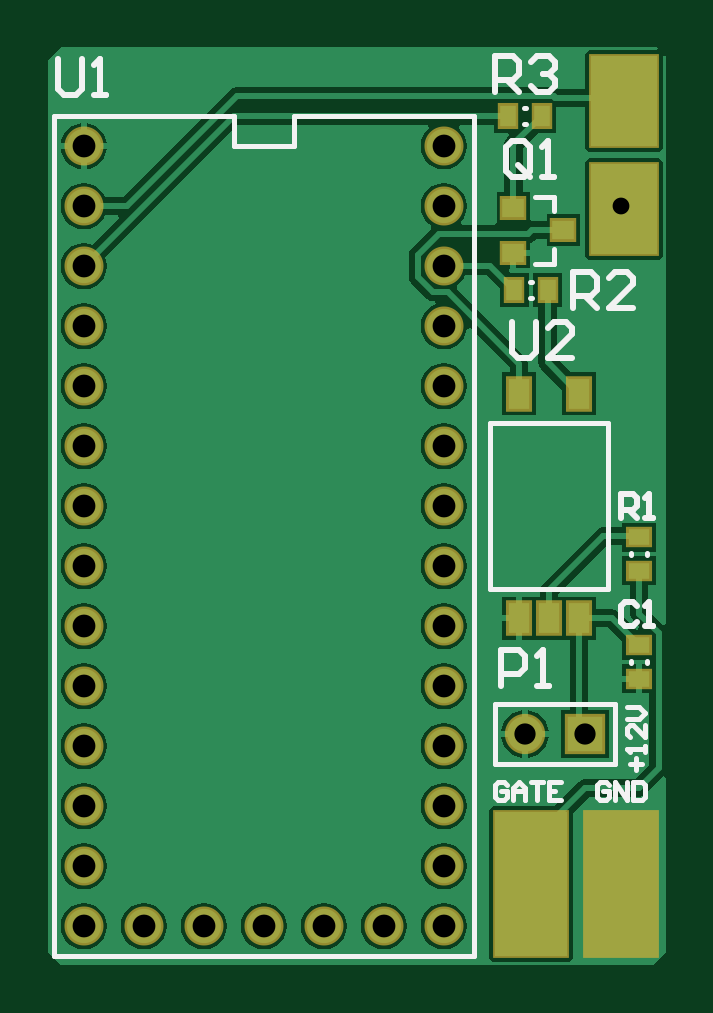
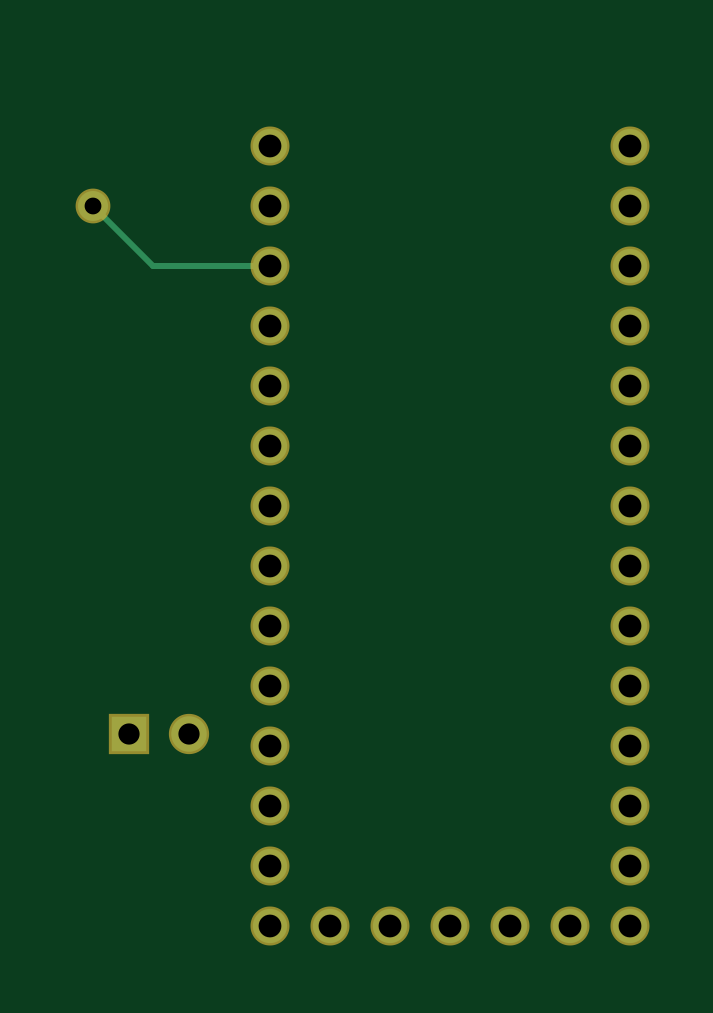
Circuit board: 7 layer files. Board 26.2 x 38.9 mm.
- bottom_copper: Logic.GBL (1008 bytes)
- bottom_mask: Logic.GBS (882 bytes)
- top_copper: Logic.GTL (24127 bytes)
- top_silk: Logic.GTO (3938 bytes)
- paste: Logic.GTP (550 bytes)
- top_mask: Logic.GTS (1510 bytes)
- drill: Logic.XLN (491 bytes)

=== bottom_copper: Logic.GBL ===
G04 Layer_Physical_Order=2*
G04 Layer_Color=16711680*
%FSAX24Y24*%
%MOIN*%
G70*
G01*
G75*
%ADD14C,0.0100*%
%ADD17R,0.0591X0.0591*%
%ADD18C,0.0591*%
%ADD19C,0.0570*%
%ADD20C,0.0500*%
D14*
X019200Y045800D02*
X020200Y046800D01*
X017250Y045800D02*
X019200D01*
D17*
X019600Y038000D02*
D03*
D18*
X018600D02*
D03*
D19*
X011250Y047800D02*
D03*
Y046800D02*
D03*
Y045800D02*
D03*
Y044800D02*
D03*
Y043800D02*
D03*
Y042800D02*
D03*
Y041800D02*
D03*
Y040800D02*
D03*
Y039800D02*
D03*
Y038800D02*
D03*
Y037800D02*
D03*
Y036800D02*
D03*
Y035800D02*
D03*
Y034800D02*
D03*
X012250D02*
D03*
X013250D02*
D03*
X014250D02*
D03*
X015250D02*
D03*
X016250D02*
D03*
X017250D02*
D03*
Y035800D02*
D03*
Y036800D02*
D03*
Y037800D02*
D03*
Y038800D02*
D03*
Y039800D02*
D03*
Y040800D02*
D03*
Y041800D02*
D03*
Y042800D02*
D03*
Y043800D02*
D03*
Y044800D02*
D03*
Y045800D02*
D03*
Y046800D02*
D03*
Y047800D02*
D03*
D20*
X020200Y046800D02*
D03*
M02*

=== bottom_mask: Logic.GBS ===
G04 Layer_Color=16711935*
%FSAX24Y24*%
%MOIN*%
G70*
G01*
G75*
%ADD29R,0.0671X0.0671*%
%ADD30C,0.0671*%
%ADD31C,0.0650*%
%ADD32C,0.0580*%
D29*
X019600Y038000D02*
D03*
D30*
X018600D02*
D03*
D31*
X011250Y047800D02*
D03*
Y046800D02*
D03*
Y045800D02*
D03*
Y044800D02*
D03*
Y043800D02*
D03*
Y042800D02*
D03*
Y041800D02*
D03*
Y040800D02*
D03*
Y039800D02*
D03*
Y038800D02*
D03*
Y037800D02*
D03*
Y036800D02*
D03*
Y035800D02*
D03*
Y034800D02*
D03*
X012250D02*
D03*
X013250D02*
D03*
X014250D02*
D03*
X015250D02*
D03*
X016250D02*
D03*
X017250D02*
D03*
Y035800D02*
D03*
Y036800D02*
D03*
Y037800D02*
D03*
Y038800D02*
D03*
Y039800D02*
D03*
Y040800D02*
D03*
Y041800D02*
D03*
Y042800D02*
D03*
Y043800D02*
D03*
Y044800D02*
D03*
Y045800D02*
D03*
Y046800D02*
D03*
Y047800D02*
D03*
D32*
X020200Y046800D02*
D03*
M02*

=== top_copper: Logic.GTL (24127 bytes, source omitted) ===
=== top_silk: Logic.GTO ===
G04 Layer_Color=65535*
%FSAX24Y24*%
%MOIN*%
G70*
G01*
G75*
%ADD14C,0.0100*%
%ADD21C,0.0079*%
%ADD22C,0.0080*%
D14*
X018200Y038800D02*
Y039400D01*
X018500D01*
X018600Y039300D01*
Y039100D01*
X018500Y039000D01*
X018200D01*
X018800Y038800D02*
X019000D01*
X018900D01*
Y039400D01*
X018800Y039300D01*
X018690Y047390D02*
Y047790D01*
X018590Y047890D01*
X018390D01*
X018290Y047790D01*
Y047390D01*
X018390Y047290D01*
X018590D01*
X018490Y047490D02*
X018690Y047290D01*
X018590D02*
X018690Y047390D01*
X018890Y047290D02*
X019090D01*
X018990D01*
Y047890D01*
X018890Y047790D01*
X020467Y040133D02*
X020400Y040200D01*
X020267D01*
X020200Y040133D01*
Y039867D01*
X020267Y039800D01*
X020400D01*
X020467Y039867D01*
X020600Y039800D02*
X020733D01*
X020667D01*
Y040200D01*
X020600Y040133D01*
X020200Y041600D02*
Y042000D01*
X020400D01*
X020467Y041933D01*
Y041800D01*
X020400Y041733D01*
X020200D01*
X020333D02*
X020467Y041600D01*
X020600D02*
X020733D01*
X020667D01*
Y042000D01*
X020600Y041933D01*
X019400Y045100D02*
Y045700D01*
X019700D01*
X019800Y045600D01*
Y045400D01*
X019700Y045300D01*
X019400D01*
X019600D02*
X019800Y045100D01*
X020400D02*
X020000D01*
X020400Y045500D01*
Y045600D01*
X020300Y045700D01*
X020100D01*
X020000Y045600D01*
X018100Y048700D02*
Y049300D01*
X018400D01*
X018500Y049200D01*
Y049000D01*
X018400Y048900D01*
X018100D01*
X018300D02*
X018500Y048700D01*
X018700Y049200D02*
X018800Y049300D01*
X019000D01*
X019100Y049200D01*
Y049100D01*
X019000Y049000D01*
X018900D01*
X019000D01*
X019100Y048900D01*
Y048800D01*
X019000Y048700D01*
X018800D01*
X018700Y048800D01*
X010815Y049245D02*
Y048745D01*
X010915Y048645D01*
X011115D01*
X011215Y048745D01*
Y049245D01*
X011415Y048645D02*
X011615D01*
X011515D01*
Y049245D01*
X011415Y049145D01*
X018380Y044870D02*
Y044370D01*
X018480Y044270D01*
X018680D01*
X018780Y044370D01*
Y044870D01*
X019380Y044270D02*
X018980D01*
X019380Y044670D01*
Y044770D01*
X019280Y044870D01*
X019080D01*
X018980Y044770D01*
D21*
X018100Y037500D02*
Y038500D01*
X020100D01*
Y037500D02*
Y038500D01*
X018100Y037500D02*
X020100D01*
X020362Y039180D02*
Y039220D01*
X020638Y039180D02*
Y039220D01*
X020638Y040980D02*
Y041020D01*
X020362Y040980D02*
Y041020D01*
X018016Y040422D02*
Y043178D01*
Y040422D02*
X019984D01*
Y043178D01*
X018016D02*
X019984D01*
X018680Y045538D02*
X018720D01*
X018680Y045262D02*
X018720D01*
X018580Y048438D02*
X018620D01*
X018580Y048162D02*
X018620D01*
D22*
X018761Y045840D02*
X019080D01*
Y046080D01*
X018761Y046951D02*
X019080D01*
Y046715D02*
Y046951D01*
X013750Y047800D02*
X014750D01*
Y048300D01*
X017750D01*
Y034300D02*
Y048300D01*
X010750Y034300D02*
X017750D01*
X010750D02*
Y048300D01*
X013750D01*
Y047800D02*
Y048300D01*
X020000Y037150D02*
X019950Y037200D01*
X019850D01*
X019800Y037150D01*
Y036950D01*
X019850Y036900D01*
X019950D01*
X020000Y036950D01*
Y037050D01*
X019900D01*
X020100Y036900D02*
Y037200D01*
X020300Y036900D01*
Y037200D01*
X020400D02*
Y036900D01*
X020550D01*
X020600Y036950D01*
Y037150D01*
X020550Y037200D01*
X020400D01*
X018300Y037150D02*
X018250Y037200D01*
X018150D01*
X018100Y037150D01*
Y036950D01*
X018150Y036900D01*
X018250D01*
X018300Y036950D01*
Y037050D01*
X018200D01*
X018400Y036900D02*
Y037100D01*
X018500Y037200D01*
X018600Y037100D01*
Y036900D01*
Y037050D01*
X018400D01*
X018700Y037200D02*
X018900D01*
X018800D01*
Y036900D01*
X019200Y037200D02*
X019000D01*
Y036900D01*
X019200D01*
X019000Y037050D02*
X019100D01*
X020450Y037400D02*
Y037600D01*
X020350Y037500D02*
X020550D01*
X020600Y037700D02*
Y037800D01*
Y037750D01*
X020300D01*
X020350Y037700D01*
X020600Y038150D02*
Y037950D01*
X020400Y038150D01*
X020350D01*
X020300Y038100D01*
Y038000D01*
X020350Y037950D01*
X020300Y038250D02*
X020500D01*
X020600Y038350D01*
X020500Y038450D01*
X020300D01*
M02*

=== paste: Logic.GTP ===
G04 Layer_Color=8421504*
%FSAX24Y24*%
%MOIN*%
G70*
G01*
G75*
%ADD10R,0.0360X0.0320*%
%ADD11R,0.0354X0.0276*%
%ADD12R,0.0354X0.0512*%
%ADD13R,0.0276X0.0354*%
D10*
X019240Y046400D02*
D03*
X018406Y046020D02*
D03*
Y046774D02*
D03*
D11*
X020500Y038924D02*
D03*
Y039476D02*
D03*
Y040724D02*
D03*
Y041276D02*
D03*
D12*
X018500Y039930D02*
D03*
X019000D02*
D03*
X019500D02*
D03*
X018500Y043670D02*
D03*
X019500D02*
D03*
D13*
X018976Y045400D02*
D03*
X018424D02*
D03*
X018876Y048300D02*
D03*
X018324D02*
D03*
M02*

=== top_mask: Logic.GTS ===
G04 Layer_Color=8388736*
%FSAX24Y24*%
%MOIN*%
G70*
G01*
G75*
%ADD23R,0.0440X0.0400*%
%ADD24R,0.0434X0.0356*%
%ADD25R,0.0434X0.0592*%
%ADD26R,0.0356X0.0434*%
%ADD27R,0.1280X0.2480*%
%ADD28R,0.1180X0.1580*%
%ADD29R,0.0671X0.0671*%
%ADD30C,0.0671*%
%ADD31C,0.0650*%
%ADD32C,0.0580*%
D23*
X019240Y046400D02*
D03*
X018406Y046020D02*
D03*
Y046774D02*
D03*
D24*
X020500Y038924D02*
D03*
Y039476D02*
D03*
Y040724D02*
D03*
Y041276D02*
D03*
D25*
X018500Y039930D02*
D03*
X019000D02*
D03*
X019500D02*
D03*
X018500Y043670D02*
D03*
X019500D02*
D03*
D26*
X018976Y045400D02*
D03*
X018424D02*
D03*
X018876Y048300D02*
D03*
X018324D02*
D03*
D27*
X020200Y035500D02*
D03*
X018700D02*
D03*
D28*
X020250Y046750D02*
D03*
Y048550D02*
D03*
D29*
X019600Y038000D02*
D03*
D30*
X018600D02*
D03*
D31*
X011250Y047800D02*
D03*
Y046800D02*
D03*
Y045800D02*
D03*
Y044800D02*
D03*
Y043800D02*
D03*
Y042800D02*
D03*
Y041800D02*
D03*
Y040800D02*
D03*
Y039800D02*
D03*
Y038800D02*
D03*
Y037800D02*
D03*
Y036800D02*
D03*
Y035800D02*
D03*
Y034800D02*
D03*
X012250D02*
D03*
X013250D02*
D03*
X014250D02*
D03*
X015250D02*
D03*
X016250D02*
D03*
X017250D02*
D03*
Y035800D02*
D03*
Y036800D02*
D03*
Y037800D02*
D03*
Y038800D02*
D03*
Y039800D02*
D03*
Y040800D02*
D03*
Y041800D02*
D03*
Y042800D02*
D03*
Y043800D02*
D03*
Y044800D02*
D03*
Y045800D02*
D03*
Y046800D02*
D03*
Y047800D02*
D03*
D32*
X020200Y046800D02*
D03*
M02*

=== drill: Logic.XLN ===
M48
;Layer_Color=9474304
;FILE_FORMAT=2:4
INCH
;TYPE=PLATED
T1F00S00C0.0280
T2F00S00C0.0354
T3F00S00C0.0380
%
T01
X020200Y046800
T02
X018600Y038000
X019600
T03
X011250Y034800
Y035800
Y036800
Y037800
Y038800
Y039800
Y040800
Y041800
Y042800
Y043800
Y044800
Y045800
Y046800
X012250Y034800
X013250
X014250
X015250
X016250
X017250
Y035800
Y036800
Y037800
Y038800
Y039800
Y040800
Y041800
Y042800
Y043800
Y044800
Y045800
Y046800
Y047800
X011250
M30

